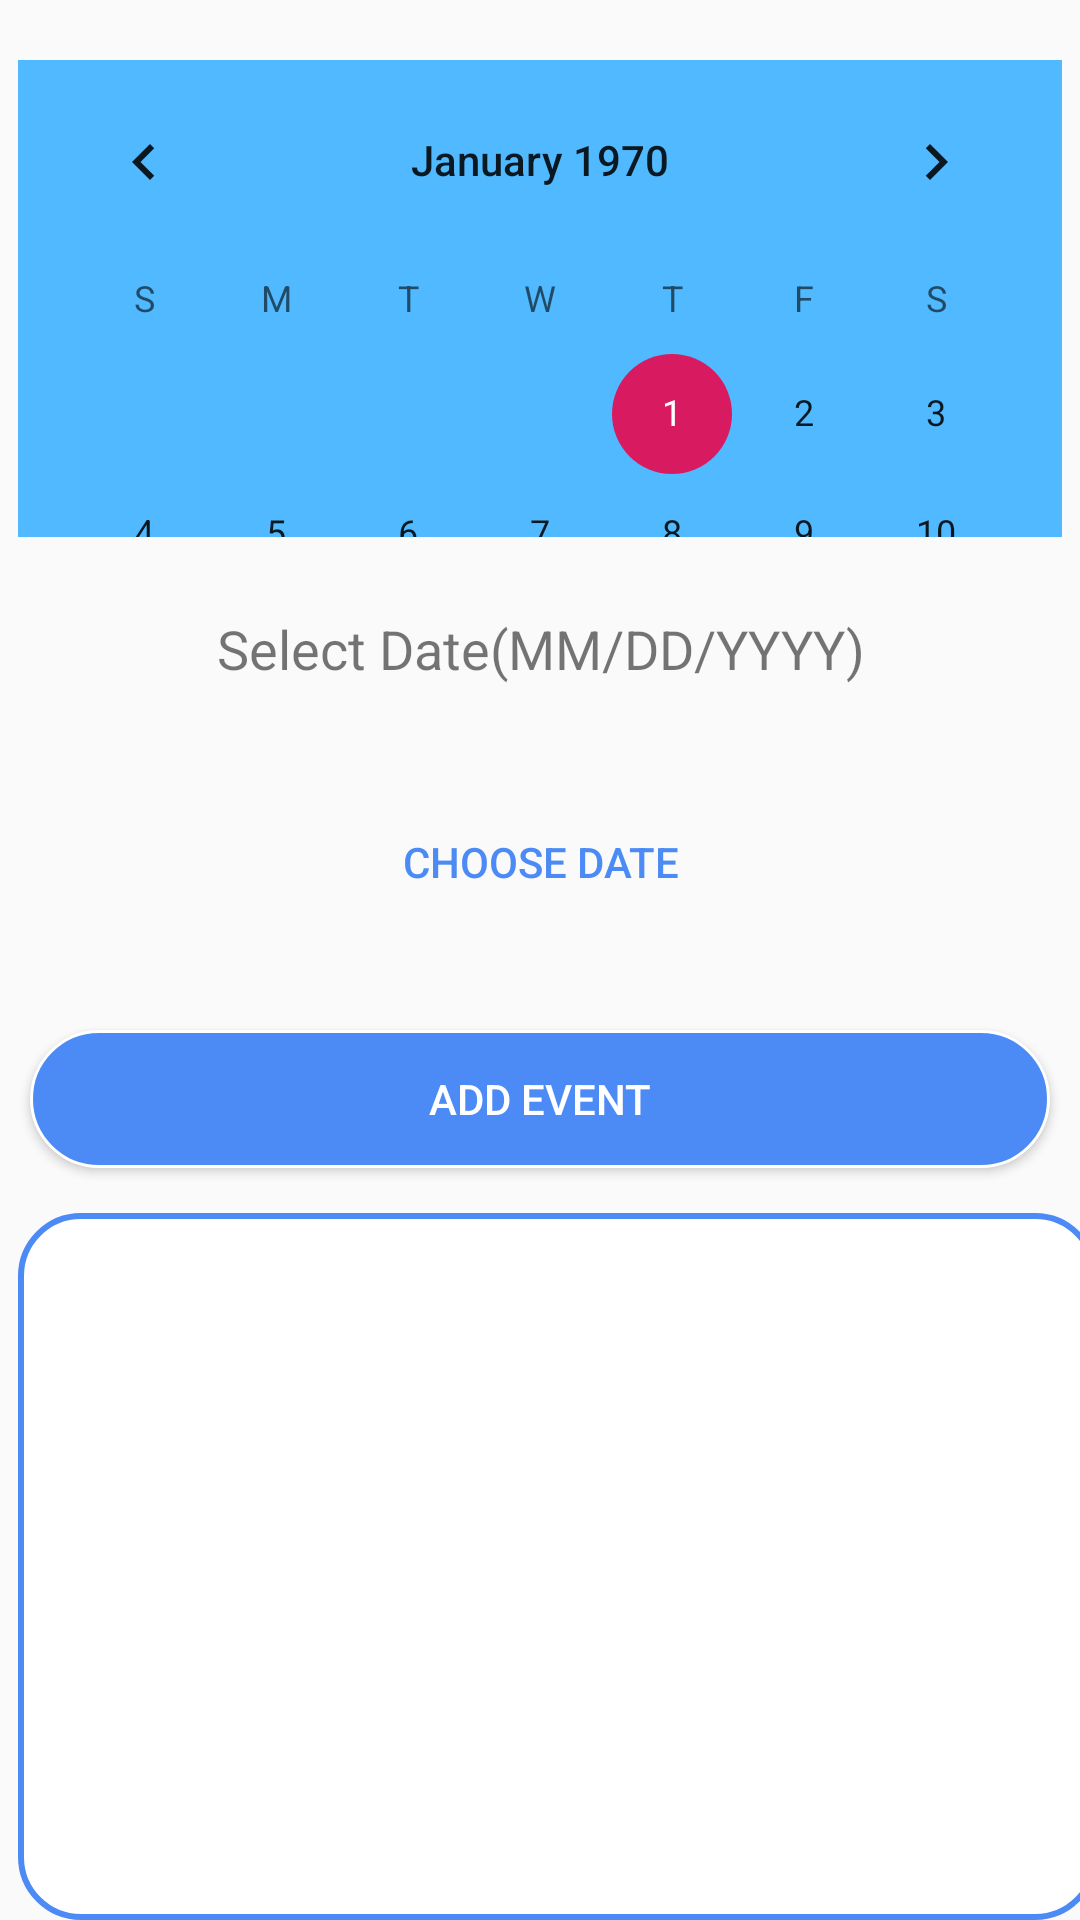

Android layout source for this screen:
<!-- AndroidManifest.xml: application theme AppTheme -->
<!-- res/layout/activity_teacher_time_table.xml -->
<?xml version="1.0" encoding="utf-8"?>
<RelativeLayout
     xmlns:android="http://schemas.android.com/apk/res/android"
    xmlns:app="http://schemas.android.com/apk/res-auto"
    xmlns:tools="http://schemas.android.com/tools"
    android:layout_width="match_parent"
    android:layout_height="match_parent"
    tools:context=".TeacherTimeTable">

    <FrameLayout
        android:layout_width="match_parent"
        android:layout_height="wrap_content"
        android:layout_alignParentStart="true"
        android:layout_alignParentTop="true">

    <LinearLayout
        android:layout_width="match_parent"
        android:layout_height="match_parent"
        android:orientation="vertical">


        <RelativeLayout
            android:layout_width="match_parent"
            android:layout_height="0dp"
            android:layout_weight="9">

            <CalendarView
                android:id="@+id/teacherttcalendarView"
                android:layout_width="wrap_content"
                android:layout_height="wrap_content"
                android:layout_centerHorizontal="true"
                android:layout_marginTop="20dp"
                android:animateLayoutChanges="true"
                android:background="#50B9FF"
                android:selectedDateVerticalBar="@color/colorPrimaryDark"
                app:layout_constraintBottom_toBottomOf="parent"
                app:layout_constraintEnd_toEndOf="parent"
                app:layout_constraintVertical_bias="0.063" />

        </RelativeLayout>

        <RelativeLayout
            android:layout_width="match_parent"
            android:layout_height="0dp"
            android:layout_weight="9">

            <TextView
                android:id="@+id/teacherttDatetext"
                android:layout_width="match_parent"
                android:layout_height="wrap_content"
                android:layout_marginStart="16dp"
                android:layout_marginTop="25dp"
                android:layout_marginEnd="16dp"
                android:layout_marginBottom="8dp"
                android:text="Select Date(MM/DD/YYYY)"
                android:textAlignment="center"
                android:textSize="18sp">

            </TextView>

            <Button
                android:id="@+id/teacherttdateButton"
                android:layout_width="match_parent"
                android:layout_height="wrap_content"
                android:layout_below="@+id/teacherttDatetext"
                android:layout_marginStart="10dp"
                android:layout_marginTop="27dp"
                android:layout_marginEnd="10dp"
                android:background="@drawable/custombuttonbluestroke"
                android:text="Choose Date"
                android:textColor="#4c8bf5" />

            <Button
                android:id="@+id/teacherttgenerateButton"
                android:layout_width="match_parent"
                android:layout_height="46dp"
                android:layout_below="@+id/teacherttdateButton"
                android:layout_marginStart="10dp"
                android:layout_marginTop="32dp"
                android:layout_marginEnd="10dp"
                android:background="@drawable/custombuttonblueoval"
                android:text="ADD EVENT"
                android:textColor="#ffffff" />

        <ScrollView
            android:layout_width="match_parent"
            android:layout_height="match_parent"
            android:fillViewport="true"
            android:layout_below="@+id/teacherttgenerateButton"
            android:layout_marginTop="15dp">

            <ListView
                android:id="@+id/teachertteventslist"
                android:layout_width="match_parent"
                android:layout_height="497dp"
                android:layout_alignParentEnd="true"
                android:layout_marginStart="6dp"
                android:layout_marginEnd="6dp"
                android:background="@drawable/rounded_corner_lv"
                android:divider="@drawable/customdivider"
                android:dividerHeight="1dp"/>


        </ScrollView>

        </RelativeLayout>

    </LinearLayout>

    </FrameLayout>

    </RelativeLayout>
<!-- resources referenced by this layout -->
<resources>
  <color name="colorPrimaryDark">#00574B</color>
  <!-- drawable custombuttonblueoval (drawable) -->
  <?xml version="1.0" encoding="utf-8"?>
  <shape xmlns:android="http://schemas.android.com/apk/res/android" android:shape="rectangle">
  
      <stroke android:color="#ffffff" android:width="1dp"/>
      <solid android:color="#4c8bf5" />
      <corners android:radius="50dp"/>
  
  </shape>
  <!-- drawable customdivider (drawable) -->
  <?xml version="1.0" encoding="utf-8"?>
  <shape xmlns:android= "http://schemas.android.com/apk/res/android"
      android:shape="rectangle">
      <solid
          android:color="#4c8bf5"
  
          />
  
  
      <corners
          android:radius="1dp"
          />
  </shape>
  <!-- drawable rounded_corner_lv (drawable) -->
  <?xml version="1.0" encoding="utf-8"?>
  <selector xmlns:android="http://schemas.android.com/apk/res/android">
      <item>
          <shape android:shape="rectangle">
              <solid android:color="#ffffff"/>
              <corners android:radius="20dp" />
              <stroke
                  android:width="2dp"
                  android:color="#4c8bf5"
                  />
          </shape>
      </item>
  </selector>
  <style name="AppTheme" parent="Theme.AppCompat.Light.NoActionBar">
          
          <item name="colorPrimary">@color/colorPrimary</item>
          <item name="colorPrimaryDark">@color/colorPrimaryDark</item>
          <item name="colorAccent">@color/colorAccent</item>
      </style>
  <color name="colorPrimary">#008577</color>
  <color name="colorAccent">#D81B60</color>
</resources>
